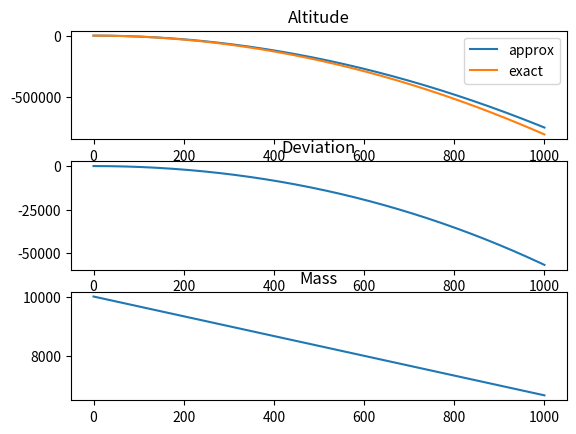

This chart was generated by the following Python code:
# A model of a craft lander
import numpy as np

class VerticalLander:
    """
    Models a craft as in "Landing with Time-to-Contact and Ventral Optic Flow Estimates". Contrained only to vertical
    motion.

    Can only decelerate (thrust in opposite direction to gravitational acceleration).
    """

    U_MAX = 100_000  # Max thrust
    Isp = 300  # Engine specific impulse

    g = {'Earth': 9.806,
         'Moon': 1.623,
         'Zero': 0}

    def __init__(self,
                 init_position: float = 0,
                 init_velocity: float = 0,
                 init_mass: float = 10000,
                 body: str = 'Earth'):

        if body in VerticalLander.g:
            self.g = VerticalLander.g[body]
        else:
            raise AttributeError(f'Unspecified body provide: {body}')

        self.position = float(init_position)
        self.velocity = float(init_velocity)
        self.mass = float(init_mass)

    def update(self, u: float, dt: float, solver: bool = False) -> np.array:
        """
        Updates craft position after time dt.

        :param u:
        :param dt:
        :param solver:
        :return:
        """

        if solver:
            raise NotImplementedError
        else:
            self.position = self.position + dt * self.velocity
            if u < 0:
                self.velocity = self.velocity - dt * self.g
            else:
                self.velocity = self.velocity + dt * (u / self.mass - self.g)
                self.mass = self.mass - dt * u / VerticalLander.Isp  # TODO: What is g0 in the paper?

            return self.position

    def verticalTime2Contact(self) -> float:
        """Returns the real time to contact at current state of the craft"""

        try:
            return abs(self.position / self.velocity)
        except ZeroDivisionError:
            return float(1_000_000)


if __name__ == "__main__":

    # Tests that the craft is falling when repeatedly calling update.

    import matplotlib.pyplot as plt

    step = 0.1

    time = range(10000)
    time = [t * step for t in time]
    craft = VerticalLander(body='Moon')
    pos = []
    M = []

    for t in time:
        pos.append(craft.update(1000, 0.1))
        M.append(craft.mass)

    z = [-0.5 * VerticalLander.g['Moon'] * t * t for t in time]
    deviation = [x1 - x2 for x1, x2 in zip(z, pos)]

    fig = plt.figure()

    ax1 = fig.add_subplot(3, 1, 1)
    ax1.plot(time, pos, label='approx')
    ax1.plot(time, z, label='exact')
    ax1.set_title("Altitude")
    ax1.legend()

    ax2 = fig.add_subplot(3, 1, 2)
    ax2.plot(time, deviation)
    ax2.set_title("Deviation")

    ax3 = fig.add_subplot(3, 1, 3)
    ax3.plot(time, M)
    ax3.set_title("Mass")

    plt.show()
